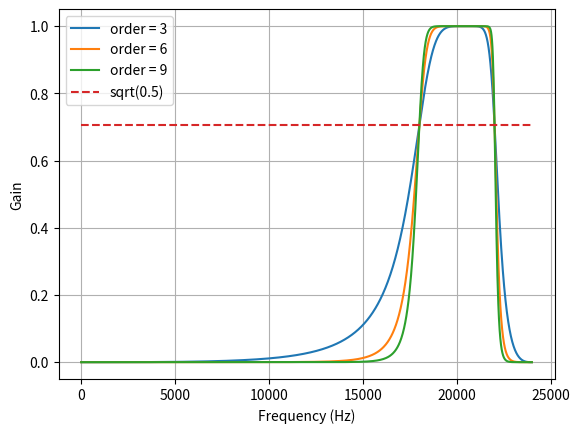

This chart was generated by the following Python code: (Note: this script raises an exception after producing the figure.)
from scipy.signal import butter, lfilter


def butter_bandpass(lowcut, highcut, fs, order=5):
    nyq = 0.5 * fs
    low = lowcut / nyq
    high = highcut / nyq
    b, a = butter(order, [low, high], btype='band')
    return b, a


def butter_bandpass_filter(data, lowcut, highcut, fs, order=5):
    b, a = butter_bandpass(lowcut, highcut, fs, order=order)
    y = lfilter(b, a, data)
    return y


if __name__ == "__main__":
    import numpy as np
    import matplotlib.pyplot as plt
    from scipy.signal import freqz

    # Sample rate and desired cutoff frequencies (in Hz).
    fs = 48000.0
    lowcut = 18000.0
    highcut = 22000.0

    # Plot the frequency response for a few different orders.
    plt.figure(1)
    plt.clf()
    for order in [3, 6, 9]:
        b, a = butter_bandpass(lowcut, highcut, fs, order=order)
        w, h = freqz(b, a, worN=2000)
        plt.plot((fs * 0.5 / np.pi) * w, abs(h), label="order = %d" % order)

    plt.plot([0, 0.5 * fs], [np.sqrt(0.5), np.sqrt(0.5)],
             '--', label='sqrt(0.5)')
    plt.xlabel('Frequency (Hz)')
    plt.ylabel('Gain')
    plt.grid(True)
    plt.legend(loc='best')

    # Filter a noisy signal.
    T = 0.05
    nsamples = T * fs
    t = np.linspace(0, T, nsamples, endpoint=False)
    # a = 0.02
    # f0 = 48000.0
    # x = 0.1 * np.sin(2 * np.pi * 1.2 * np.sqrt(t))
    # x += 0.01 * np.cos(2 * np.pi * 312 * t + 0.1)
    # x += a * np.cos(2 * np.pi * f0 * t + .11)
    # x += 0.03 * np.cos(2 * np.pi * 2000 * t)
    # plt.figure(2)
    # plt.clf()
    # plt.plot(t, x, label='Noisy signal')

    y = butter_bandpass_filter(x, lowcut, highcut, fs, order=6)
    plt.plot(t, y, label='Filtered signal (%g Hz)' % f0)
    plt.xlabel('time (seconds)')
    plt.hlines([-a, a], 0, T, linestyles='--')
    plt.grid(True)
    plt.axis('tight')
    plt.legend(loc='upper left')

    plt.show()
